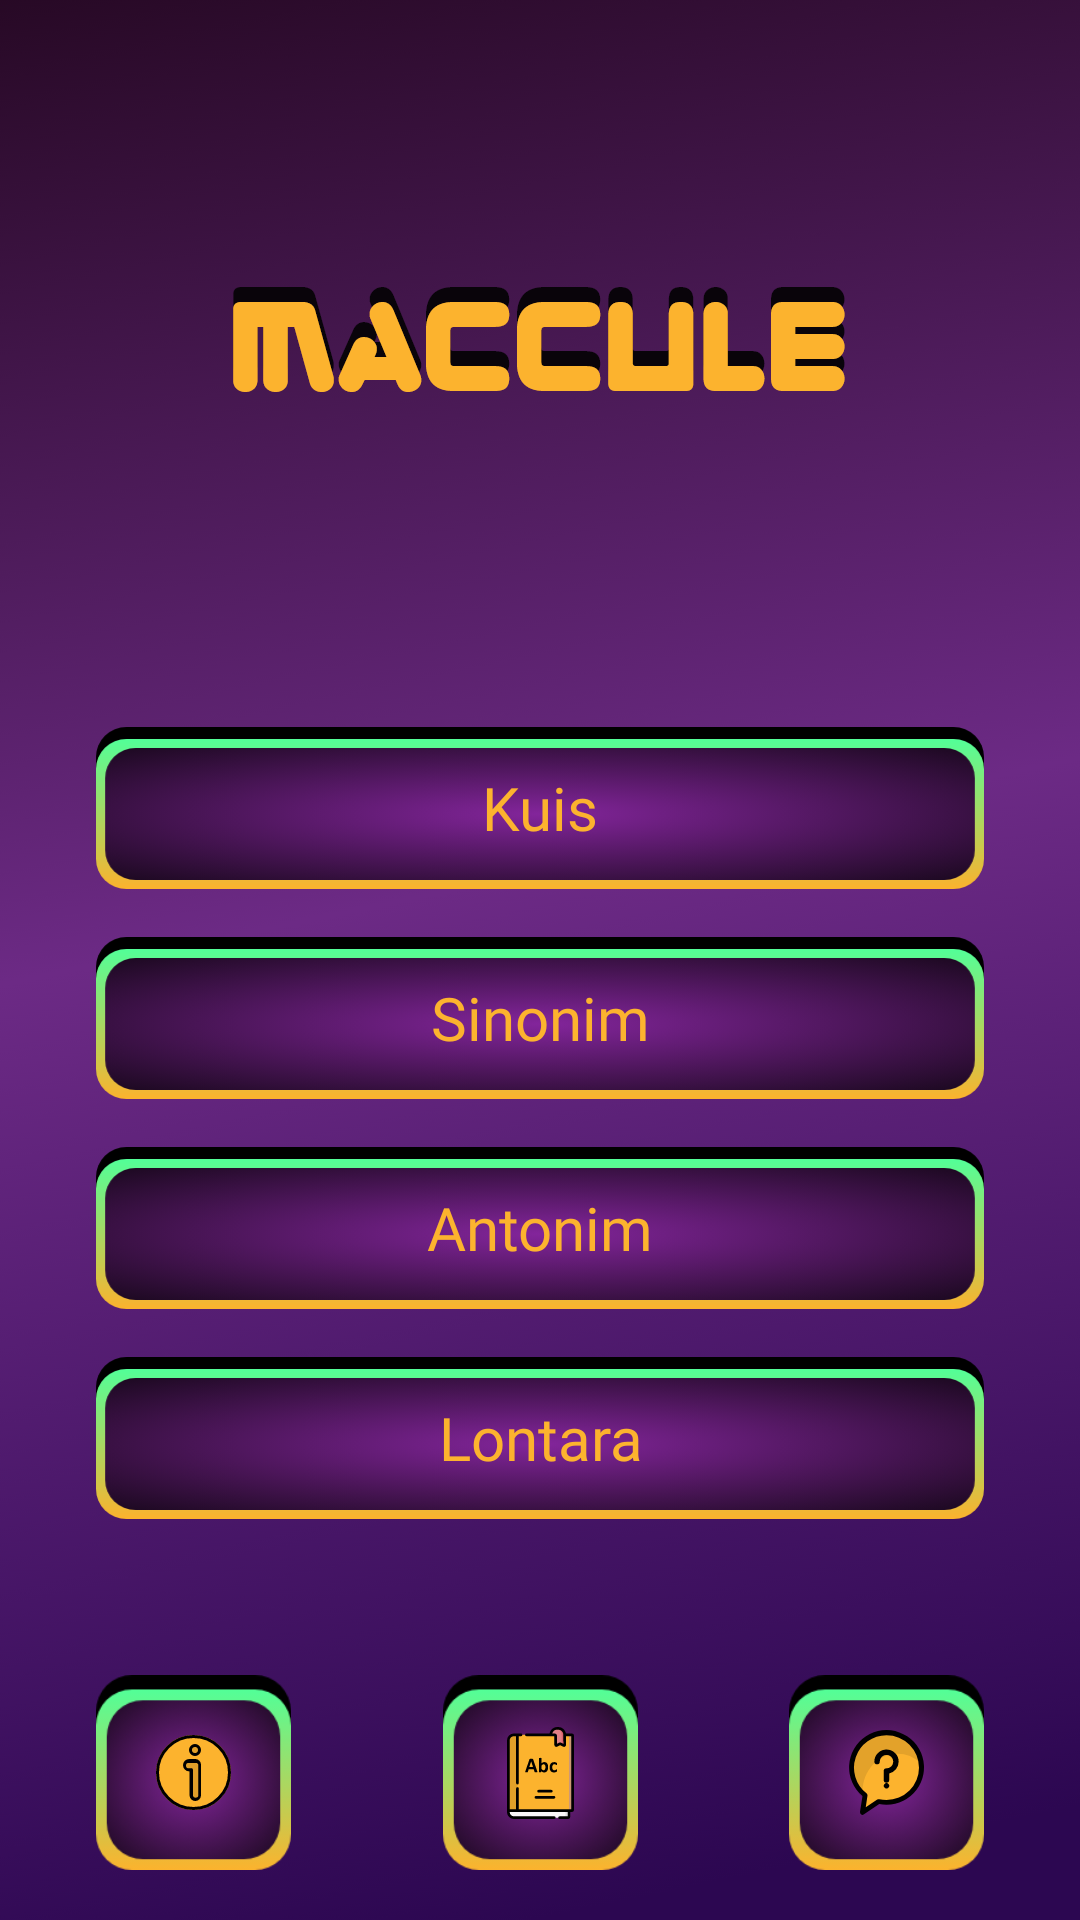

Here is an Android app screen rendered from its layout file. Give the layout XML and the strings, colors and styles it references.
<!-- AndroidManifest.xml: application theme AppTheme.NoActionBar -->
<!-- res/layout/activity_main.xml -->
<?xml version="1.0" encoding="utf-8"?>
<androidx.core.widget.NestedScrollView xmlns:android="http://schemas.android.com/apk/res/android"
    xmlns:app="http://schemas.android.com/apk/res-auto"
    xmlns:tools="http://schemas.android.com/tools"
    android:layout_width="match_parent"
    android:layout_height="match_parent"
    android:background="@drawable/bg_main"
    android:fillViewport="true"
    android:fitsSystemWindows="true">

    <androidx.constraintlayout.widget.ConstraintLayout
        android:layout_width="match_parent"
        android:layout_height="match_parent"
        tools:context=".features.MainActivity">

        <ImageView
            android:id="@+id/imageview_logo"
            android:layout_width="wrap_content"
            android:layout_height="wrap_content"
            android:contentDescription="@string/todo"
            android:src="@drawable/ic_maccule"
            app:layout_constraintEnd_toEndOf="parent"
            app:layout_constraintStart_toStartOf="parent"
            app:layout_constraintTop_toTopOf="@+id/guidelineTop" />

        <Button
            android:id="@+id/button_kuis"
            style="@style/buttonStyle"
            android:layout_marginTop="@dimen/marginXXLarge"
            android:text="@string/kuis"
            android:textColor="@color/colorYellow"
            android:textSize="@dimen/h6"
            app:layout_constraintEnd_toEndOf="@id/guidelineEnd"
            app:layout_constraintStart_toStartOf="@id/guidelineStart"
            app:layout_constraintTop_toBottomOf="@+id/imageview_logo" />

        <Button
            android:id="@+id/button_sinonim"
            style="@style/buttonStyle"
            android:layout_marginTop="@dimen/marginLayout"
            android:text="@string/sinonim"
            android:textColor="@color/colorYellow"
            android:textSize="@dimen/h6"
            app:layout_constraintEnd_toEndOf="@id/guidelineEnd"
            app:layout_constraintStart_toStartOf="@id/guidelineStart"
            app:layout_constraintTop_toBottomOf="@+id/button_kuis" />

        <Button
            android:id="@+id/button_antonim"
            style="@style/buttonStyle"
            android:layout_marginTop="@dimen/marginLayout"
            android:text="@string/antonim"
            android:textColor="@color/colorYellow"
            android:textSize="@dimen/h6"
            app:layout_constraintEnd_toEndOf="@id/guidelineEnd"
            app:layout_constraintStart_toStartOf="@id/guidelineStart"
            app:layout_constraintTop_toBottomOf="@+id/button_sinonim" />

        <Button
            android:id="@+id/button_lontara"
            style="@style/buttonStyle"
            android:layout_marginTop="@dimen/marginLayout"
            android:text="@string/lontara"
            android:textColor="@color/colorYellow"
            android:textSize="@dimen/h6"
            app:layout_constraintEnd_toEndOf="@id/guidelineEnd"
            app:layout_constraintStart_toStartOf="@id/guidelineStart"
            app:layout_constraintTop_toBottomOf="@+id/button_antonim" />

        <ImageButton
            android:id="@+id/button_informasi"
            style="@style/imageButtonStyle"
            android:layout_width="65dp"
            android:layout_height="65dp"
            android:layout_marginTop="@dimen/marginXLarge"
            android:layout_marginBottom="@dimen/marginLarge"
            android:scaleType="center"
            android:src="@drawable/ic_informasi"
            app:layout_constraintBottom_toBottomOf="parent"
            app:layout_constraintHorizontal_weight="1"
            app:layout_constraintStart_toStartOf="@id/guidelineStart"
            app:layout_constraintTop_toBottomOf="@+id/button_lontara" />

        <ImageButton
            android:id="@+id/button_kamus"
            style="@style/imageButtonStyle"
            android:layout_width="65dp"
            android:layout_height="65dp"
            android:layout_marginTop="@dimen/marginXLarge"
            android:layout_marginBottom="@dimen/marginLarge"
            android:scaleType="center"
            android:src="@drawable/ic_kamus"
            app:layout_constraintBottom_toBottomOf="parent"
            app:layout_constraintEnd_toStartOf="@+id/button_pertanyaan"
            app:layout_constraintHorizontal_weight="1"
            app:layout_constraintStart_toEndOf="@id/button_informasi"
            app:layout_constraintTop_toBottomOf="@+id/button_lontara" />

        <ImageButton
            android:id="@+id/button_pertanyaan"
            style="@style/imageButtonStyle"
            android:layout_width="65dp"
            android:layout_height="65dp"
            android:layout_marginTop="@dimen/marginXLarge"
            android:layout_marginBottom="@dimen/marginLarge"
            android:scaleType="center"
            android:src="@drawable/ic_pertanyaan"
            app:layout_constraintBottom_toBottomOf="parent"
            app:layout_constraintEnd_toStartOf="@+id/guidelineEnd"
            app:layout_constraintHorizontal_weight="1"
            app:layout_constraintTop_toBottomOf="@+id/button_lontara" />

        <androidx.constraintlayout.widget.Guideline
            android:id="@+id/guidelineTop"
            android:layout_width="wrap_content"
            android:layout_height="wrap_content"
            android:orientation="horizontal"
            app:layout_constraintGuide_percent="0.13"
            app:layout_constraintTop_toTopOf="parent" />

        <androidx.constraintlayout.widget.Guideline
            android:id="@+id/guidelineStart"
            android:layout_width="wrap_content"
            android:layout_height="wrap_content"
            android:orientation="vertical"
            app:layout_constraintGuide_begin="@dimen/marginLarge" />

        <androidx.constraintlayout.widget.Guideline
            android:id="@+id/guidelineEnd"
            android:layout_width="wrap_content"
            android:layout_height="wrap_content"
            android:orientation="vertical"
            app:layout_constraintGuide_end="@dimen/marginLarge" />

    </androidx.constraintlayout.widget.ConstraintLayout>
</androidx.core.widget.NestedScrollView>
<!-- resources referenced by this layout -->
<resources>
  <color name="colorYellow">#FCB32E</color>
  <dimen name="h6">20sp</dimen>
  <dimen name="marginLarge">32dp</dimen>
  <dimen name="marginLayout">16dp</dimen>
  <dimen name="marginXLarge">52dp</dimen>
  <dimen name="marginXXLarge">102dp</dimen>
  <!-- drawable ic_informasi (drawable) -->
  <vector xmlns:android="http://schemas.android.com/apk/res/android"
      android:width="25dp"
      android:height="25dp"
      android:viewportWidth="25"
      android:viewportHeight="25">
    <path
        android:pathData="M12.5,12.5m-12.5,0a12.5,12.5 0,1 1,25 0a12.5,12.5 0,1 1,-25 0"
        android:fillColor="#fcb32e"/>
    <path
        android:pathData="M12.5,12.5m-12,0a12,12 0,1 1,24 0a12,12 0,1 1,-24 0"
        android:strokeWidth="1"
        android:fillColor="#00000000"
        android:strokeColor="#000"/>
    <path
        android:fillColor="#FF000000"
        android:pathData="M13,5m-2,0a2,2 0,1 1,4 0a2,2 0,1 1,-4 0"/>
    <path
        android:pathData="M13,5m-1,0a1,1 0,1 1,2 0a1,1 0,1 1,-2 0"
        android:fillColor="#e1a029"/>
    <path
        android:fillColor="#FF000000"
        android:pathData="M11.176,20.088L11.176,12.13L11.065,12.13a2.065,2.065 0,0 1,0 -4.13h1.8q0.056,0 0.112,0t0.107,0A1.912,1.912 0,0 1,15 9.913L15,20.088a1.912,1.912 0,1 1,-3.824 0Z"/>
    <path
        android:pathData="M13.222,9.304a0.9,0.9 0,0 1,0.9 0.9v9.787a0.9,0.9 0,0 1,-0.9 0.9,0.9 0.9,0 0,1 -0.9,-0.9L12.322,11.604a0.692,0.692 0,0 0,-0.188 -0.437,0.809 0.809,0 0,0 -0.491,-0.1h-1s-0.643,-0.033 -0.65,-0.852A0.822,0.822 0,0 1,10.649 9.304Z"
        android:fillColor="#e1a029"/>
  </vector>
  <string name="antonim">Antonim</string>
  <string name="kuis">Kuis</string>
  <string name="lontara">Lontara</string>
  <string name="sinonim">Sinonim</string>
  <string name="todo">TODO</string>
  <style name="buttonStyle" parent="Widget.AppCompat.Button">
          <item name="android:layout_width">0dp</item>
          <item name="android:layout_height">wrap_content</item>
          <item name="android:background">@drawable/ui_button_pressed</item>
          <item name="android:padding">10dp</item>
          <item name="android:textAllCaps">false</item>
          <item name="android:fontFamily">@font/comicbold</item>
      </style>
  <style name="imageButtonStyle" parent="Widget.AppCompat.ImageButton">
          <item name="android:background">@drawable/ui_button_square_pressed</item>
      </style>
  <style name="AppTheme.NoActionBar" parent="Theme.AppCompat.Light.NoActionBar">
          <item name="windowNoTitle">true</item>
          <item name="windowActionBar">false</item>
          <item name="android:windowTranslucentStatus">true</item>
          <item name="android:windowTranslucentNavigation">true</item>
      </style>
  <!-- drawable ui_button_pressed (drawable) -->
  <?xml version="1.0" encoding="utf-8"?>
  <selector xmlns:android="http://schemas.android.com/apk/res/android">
      <item android:state_pressed="true" android:drawable="@drawable/ui_button_xd_pressed"/>
      <item android:state_pressed="false" android:drawable="@drawable/ui_button_xd"/>
  </selector>
  <!-- drawable ui_button_square_pressed (drawable) -->
  <?xml version="1.0" encoding="utf-8"?>
  <selector xmlns:android="http://schemas.android.com/apk/res/android">
      <item android:state_pressed="true" android:drawable="@drawable/ui_button_square_xd_pressed"/>
      <item android:state_pressed="false" android:drawable="@drawable/ui_button_square_xd"/>
  </selector>
</resources>
